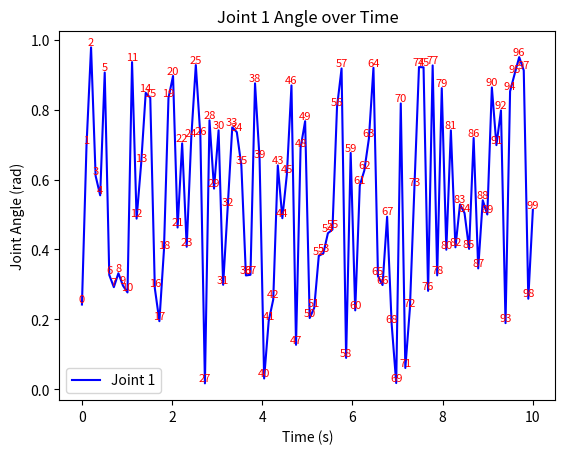
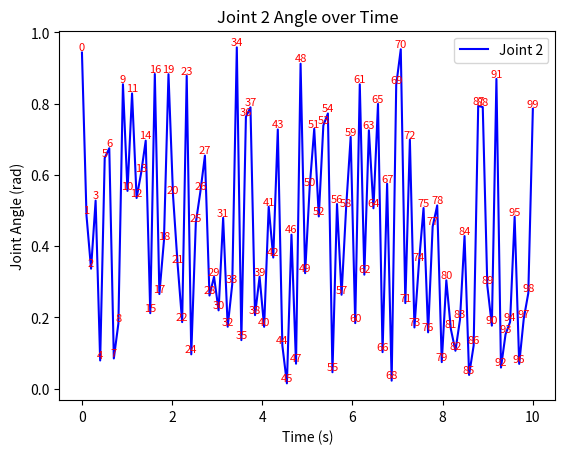
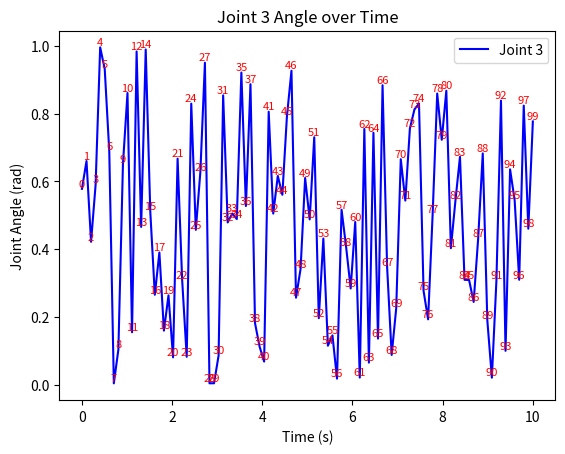
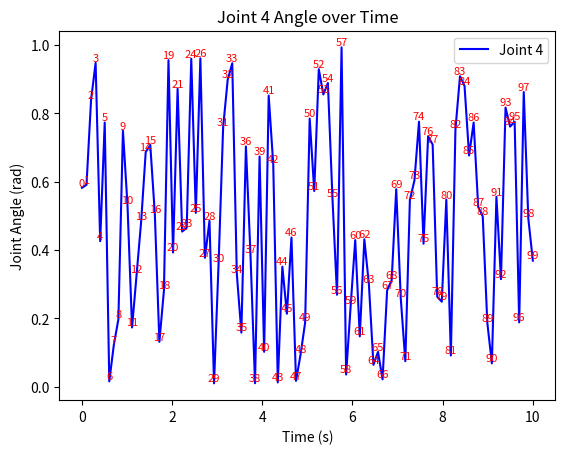
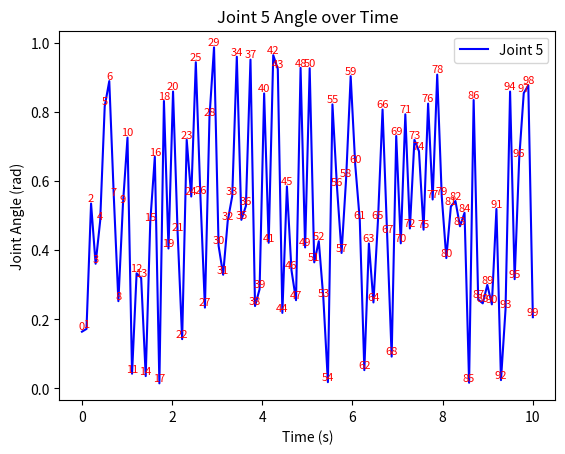
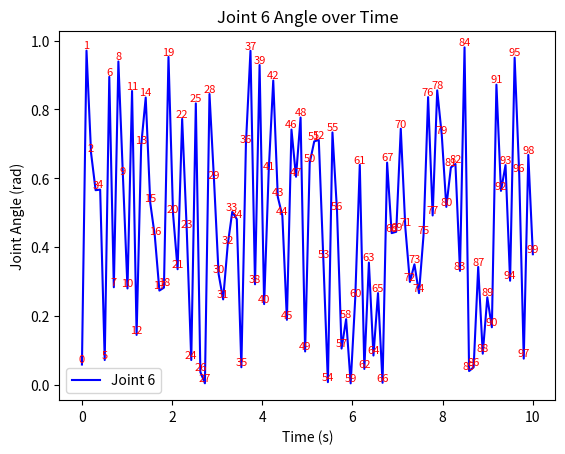

Python code for these plots, in order:
import matplotlib.pyplot as plt
import numpy as np

# 假设有关节角度矩阵和时间向量
# 这里的数据仅为示例，请替换为你实际的数据
joint_angles = np.random.rand(100, 6)  # 100个时间步，每个时间步有6个关节
time_vector = np.linspace(0, 10, 100)  # 从0到10秒的时间向量

# 逐个关节显示角度随时间变化
for joint in range(joint_angles.shape[1]):
    # 创建新的图像
    plt.figure()

    # 绘制关节角度随时间变化的曲线
    plt.plot(time_vector, joint_angles[:, joint], label=f'Joint {joint + 1}', color='blue')

    # 标记每个关节运动的时间点
    for i, time_point in enumerate(time_vector):
        plt.text(time_point, joint_angles[i, joint], f'{i}', fontsize=8, color='red', ha='center', va='bottom')

    # 设置图像属性
    plt.title(f'Joint {joint + 1} Angle over Time')
    plt.xlabel('Time (s)')
    plt.ylabel('Joint Angle (rad)')
    plt.legend()

    # 显示图像
    plt.show()
